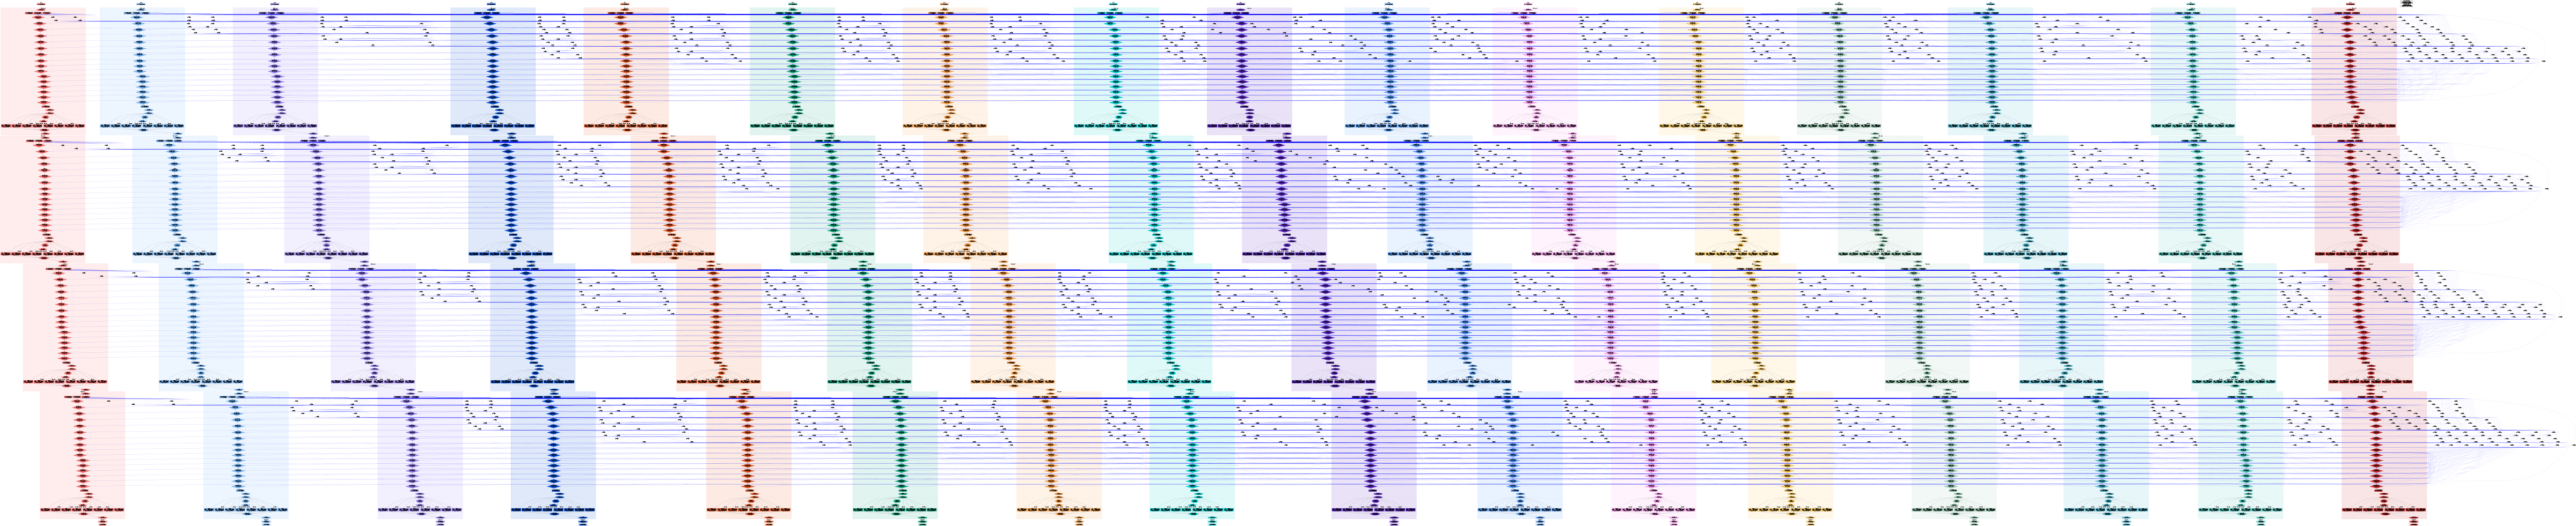

Write Python code to recreate this figure.
import graphviz

# Create a directed graph for MoE transformer
dot = graphviz.Digraph(comment='MoE Transformer with Ring Attention + Sequence Parallelism on 16 GPUs')
dot.attr(rankdir='TB', size='50,50')

# Define colors for different GPUs
colors = [
    '#FF6B6B', '#4ECDC4', '#45B7D1', '#96CEB4', '#FECA57', '#FF9FF3', '#54A0FF', '#5F27CD',
    '#00D2D3', '#FF9F43', '#10AC84', '#EE5A24', '#0652DD', '#9980FA', '#D63031', '#74B9FF'
]

# Input layer - split across 16 GPUs
for gpu_id in range(16):
    with dot.subgraph(name=f'cluster_input_{gpu_id}') as c:
        c.attr(label=f'GPU {gpu_id}', style='filled', color=colors[gpu_id], fillcolor=colors[gpu_id] + '20')
        c.node(f'input_{gpu_id}', f'Input Embedding\nX[{gpu_id}] ∈ ℝ^(B×L/16×d_model)', 
               shape='box', style='filled', fillcolor=colors[gpu_id])

# Layer 1-4 components
for layer in range(1, 5):
    for gpu_id in range(16):
        with dot.subgraph(name=f'cluster_layer{layer}_gpu{gpu_id}') as c:
            c.attr(label=f'Layer {layer} - GPU {gpu_id}', style='filled', color=colors[gpu_id], fillcolor=colors[gpu_id] + '20')
            
            # MHA components (same as dense)
            c.node(f'ln1_{layer}_{gpu_id}', f'LayerNorm 1\nℝ^(B×L/16×d_model)', 
                   shape='ellipse', style='filled', fillcolor=colors[gpu_id])
            
            # Q, K, V projections (Column Parallel)
            c.node(f'q_proj_{layer}_{gpu_id}', f'Q Projection (Column)\nW_Q ∈ ℝ^(d_model×d_h×H)\nℝ^(B×L/16×d_h×H)', 
                   shape='box', style='filled', fillcolor=colors[gpu_id])
            c.node(f'k_proj_{layer}_{gpu_id}', f'K Projection (Column)\nW_K ∈ ℝ^(d_model×d_h×H)\nℝ^(B×L/16×d_h×H)', 
                   shape='box', style='filled', fillcolor=colors[gpu_id])
            c.node(f'v_proj_{layer}_{gpu_id}', f'V Projection (Column)\nW_V ∈ ℝ^(d_model×d_h×H)\nℝ^(B×L/16×d_h×H)', 
                   shape='box', style='filled', fillcolor=colors[gpu_id])
            
            # Ring Attention computation
            for stage in range(16):
                c.node(f'ring_attn_{layer}_{gpu_id}_stage{stage}', 
                       f'Ring Attention Stage {stage}\nQ[{gpu_id}]×K[{(gpu_id-stage)%16}]×V[{(gpu_id-stage)%16}]\nℝ^(B×L/16×d_h×H)', 
                       shape='diamond', style='filled', fillcolor=colors[gpu_id])
            
            # Attention output projection (Row Parallel)
            c.node(f'o_proj_{layer}_{gpu_id}', f'O Projection (Row)\nW_O ∈ ℝ^(d_h×H×d_model)\nℝ^(B×L/16×d_model)', 
                   shape='box', style='filled', fillcolor=colors[gpu_id])
            
            c.node(f'residual1_{layer}_{gpu_id}', f'Residual 1\nℝ^(B×L/16×d_model)', 
                   shape='ellipse', style='filled', fillcolor=colors[gpu_id])
            
            # MoE components
            c.node(f'ln2_{layer}_{gpu_id}', f'LayerNorm 2\nℝ^(B×L/16×d_model)', 
                   shape='ellipse', style='filled', fillcolor=colors[gpu_id])
            
            # Expert routing
            c.node(f'router_{layer}_{gpu_id}', f'Router\nGating Network\nℝ^(B×L/16×8)', 
                   shape='hexagon', style='filled', fillcolor=colors[gpu_id])
            
            # Expert selection (top-2)
            c.node(f'gate_{layer}_{gpu_id}', f'Top-2 Gating\nExpert Selection', 
                   shape='pentagon', style='filled', fillcolor=colors[gpu_id])
            
            # 8 Expert computations (each expert has capacity factor 1.25)
            for expert_id in range(8):
                c.node(f'expert_{layer}_{gpu_id}_{expert_id}', 
                       f'Expert {expert_id}\nW_gate ∈ ℝ^(d_model×4d_model)\nW_up ∈ ℝ^(d_model×4d_model)\nW_down ∈ ℝ^(4d_model×d_model)\nCapacity: 1.25×tokens', 
                       shape='box', style='filled', fillcolor=colors[gpu_id])
            
            # Expert aggregation
            c.node(f'expert_agg_{layer}_{gpu_id}', f'Expert Aggregation\nWeighted Sum\nℝ^(B×L/16×d_model)', 
                   shape='ellipse', style='filled', fillcolor=colors[gpu_id])
            
            c.node(f'residual2_{layer}_{gpu_id}', f'Residual 2\nℝ^(B×L/16×d_model)', 
                   shape='ellipse', style='filled', fillcolor=colors[gpu_id])

# Output layer
for gpu_id in range(16):
    with dot.subgraph(name=f'cluster_output_{gpu_id}') as c:
        c.attr(label=f'Output - GPU {gpu_id}', style='filled', color=colors[gpu_id], fillcolor=colors[gpu_id] + '20')
        c.node(f'final_ln_{gpu_id}', f'Final LayerNorm\nℝ^(B×L/16×d_model)', 
               shape='ellipse', style='filled', fillcolor=colors[gpu_id])
        c.node(f'output_proj_{gpu_id}', f'Output Projection\nℝ^(B×L/16×vocab_size)', 
               shape='box', style='filled', fillcolor=colors[gpu_id])

# Connect the layers
# Input to Layer 1
for gpu_id in range(16):
    dot.edge(f'input_{gpu_id}', f'ln1_1_{gpu_id}')

# Layer connections
for layer in range(1, 5):
    for gpu_id in range(16):
        # MHA connections
        dot.edge(f'ln1_{layer}_{gpu_id}', f'q_proj_{layer}_{gpu_id}')
        dot.edge(f'ln1_{layer}_{gpu_id}', f'k_proj_{layer}_{gpu_id}')
        dot.edge(f'ln1_{layer}_{gpu_id}', f'v_proj_{layer}_{gpu_id}')
        
        dot.edge(f'q_proj_{layer}_{gpu_id}', f'ring_attn_{layer}_{gpu_id}_stage0')
        dot.edge(f'k_proj_{layer}_{gpu_id}', f'ring_attn_{layer}_{gpu_id}_stage0')
        dot.edge(f'v_proj_{layer}_{gpu_id}', f'ring_attn_{layer}_{gpu_id}_stage0')
        
        # Ring Attention stages
        for stage in range(15):
            dot.edge(f'ring_attn_{layer}_{gpu_id}_stage{stage}', f'ring_attn_{layer}_{gpu_id}_stage{stage+1}')
            
            # KV block communication
            src_gpu = (gpu_id - stage - 1) % 16
            dst_gpu = (gpu_id - stage) % 16
            dot.edge(f'k_proj_{layer}_{src_gpu}', f'ring_attn_{layer}_{dst_gpu}_stage{stage+1}', 
                     label=f'KV Block\nK/V[{src_gpu}]→GPU{dst_gpu}', 
                     style='dashed', color='blue', constraint='false')
            dot.edge(f'v_proj_{layer}_{src_gpu}', f'ring_attn_{layer}_{dst_gpu}_stage{stage+1}', 
                     label=f'KV Block\nK/V[{src_gpu}]→GPU{dst_gpu}', 
                     style='dashed', color='blue', constraint='false')
        
        # Attention output path
        dot.edge(f'ring_attn_{layer}_{gpu_id}_stage15', f'o_proj_{layer}_{gpu_id}')
        dot.edge(f'o_proj_{layer}_{gpu_id}', f'residual1_{layer}_{gpu_id}')
        dot.edge(f'ln1_{layer}_{gpu_id}', f'residual1_{layer}_{gpu_id}', style='dotted')
        
        # MoE connections
        dot.edge(f'residual1_{layer}_{gpu_id}', f'ln2_{layer}_{gpu_id}')
        dot.edge(f'ln2_{layer}_{gpu_id}', f'router_{layer}_{gpu_id}')
        dot.edge(f'router_{layer}_{gpu_id}', f'gate_{layer}_{gpu_id}')
        
        # Expert routing and computation
        dot.edge(f'gate_{layer}_{gpu_id}', f'expert_agg_{layer}_{gpu_id}')
        
        # Connect each expert
        for expert_id in range(8):
            dot.edge(f'ln2_{layer}_{gpu_id}', f'expert_{layer}_{gpu_id}_{expert_id}')
            dot.edge(f'expert_{layer}_{gpu_id}_{expert_id}', f'expert_agg_{layer}_{gpu_id}')
            dot.edge(f'gate_{layer}_{gpu_id}', f'expert_{layer}_{gpu_id}_{expert_id}', 
                     label=f'gate weight', style='dotted')
        
        dot.edge(f'expert_agg_{layer}_{gpu_id}', f'residual2_{layer}_{gpu_id}')
        dot.edge(f'ln2_{layer}_{gpu_id}', f'residual2_{layer}_{gpu_id}', style='dotted')

# Connect layers
for layer in range(1, 4):
    for gpu_id in range(16):
        dot.edge(f'residual2_{layer}_{gpu_id}', f'ln1_{layer+1}_{gpu_id}')

# Final output connections
for gpu_id in range(16):
    dot.edge(f'residual2_4_{gpu_id}', f'final_ln_{gpu_id}')
    dot.edge(f'final_ln_{gpu_id}', f'output_proj_{gpu_id}')

# Add communication summary box
with dot.subgraph(name='cluster_communication') as c:
    c.attr(label='Communication Patterns', style='filled', color='lightgray', fillcolor='lightgray')
    c.node('comm_legend', 
           'Ring Attention Communication:\n• KV blocks passed in ring topology\n• Each GPU sends L/16 × d_model per stage\n• 16 stages total per attention\n\nExpert Communication:\n• Expert selection happens locally\n• No cross-GPU expert communication\n• Capacity factor 1.25 for load balancing',
           shape='note', style='filled', fillcolor='white')

# Render the graph
dot.render('/home/wzc/data/papers/SP/moe_transformer_dag', format='dot', cleanup=False)
dot.render('/home/wzc/data/papers/SP/moe_transformer_dag', format='png', cleanup=False)

print("MoE Transformer DAG generated successfully!")
print("Files created:")
print("- moe_transformer_dag.dot")
print("- moe_transformer_dag.png")
